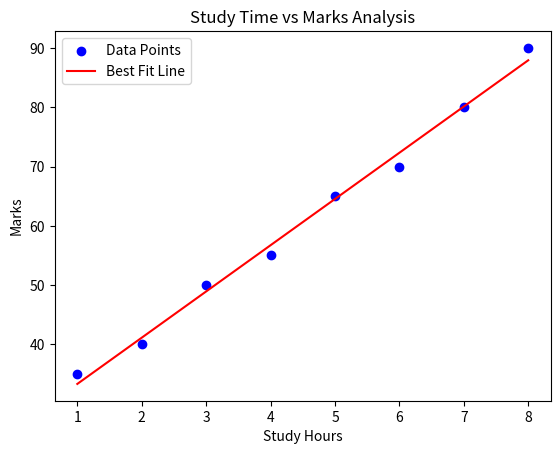

Python code for this plot: (Note: this script raises an exception after producing the figure.)
import numpy as np
import matplotlib.pyplot as plt

# Study Hours vs Marks Data
study_hours = np.array([1, 2, 3, 4, 5, 6, 7, 8])
marks = np.array([35, 40, 50, 55, 65, 70, 80, 90])

# Scatter Plot
plt.figure()
plt.scatter(study_hours, marks, color='blue', label="Data Points")

# Best Fit Line
m, b = np.polyfit(study_hours, marks, 1)
plt.plot(study_hours, m*study_hours + b, color='red', label="Best Fit Line")

# Labels and Title
plt.xlabel("Study Hours")
plt.ylabel("Marks")
plt.title("Study Time vs Marks Analysis")
plt.legend()

# Prediction
hours = float(input("Enter study hours: "))
predicted_marks = m * hours + b
print("Predicted Marks:", round(predicted_marks, 2))

# Show Graph
plt.show()
